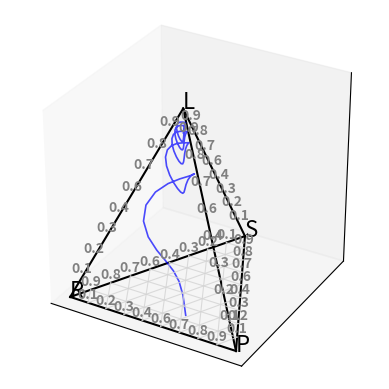

Here is the Python script that generated this plot:
import numpy as np
import matplotlib.pyplot as plt
from mpl_toolkits.mplot3d import axes3d, Axes3D 
from itertools import combinations
import pandas as pd


numEdgeLabels = 10


def plot_ax():               #plot tetrahedral outline
    verts=[[0,0,0],
     [1,0,0],
     [0.5,np.sqrt(3)/2,0],
     [0.5,0.28867513, 0.81649658]]
    lines=combinations(verts,2)
    for x in lines:
        line=np.transpose(np.array(x))
        ax.plot3D(line[0],line[1],line[2],c='0')

def label_points():  #create labels of each vertices of the simplex
    a=(np.array([1,0,0,0])) # Barycentric coordinates of vertices (A or c1)
    b=(np.array([0,1,0,0])) # Barycentric coordinates of vertices (B or c2)
    c=(np.array([0,0,1,0])) # Barycentric coordinates of vertices (C or c3)
    d=(np.array([0,0,0,1])) # Barycentric coordinates of vertices (D or c3)
    labels=['R','P','S','L']
    cartesian_points=get_cartesian_array_from_barycentric([a,b,c,d])
    for point,label in zip(cartesian_points,labels):
        if 'a' in label:
            ax.text(point[0],point[1]-0.075,point[2], label, size=16)
        elif 'b' in label:
            ax.text(point[0]+0.02,point[1]-0.02,point[2], label, size=16)
        else:
            ax.text(point[0],point[1],point[2], label, size=16)

def get_cartesian_array_from_barycentric(b):      #tranform from "barycentric" composition space to cartesian coordinates
    verts=[[0,0,0],
         [1,0,0],
         [0.5,np.sqrt(3)/2,0],
         [0.5,0.28867513, 0.81649658]]

    #create transformation array vis https://en.wikipedia.org/wiki/Barycentric_coordinate_system
    t = np.transpose(np.array(verts))        
    t_array=np.array([t.dot(x) for x in b]) #apply transform to all points

    return t_array

def plot_3d_tern(df,c='1', colour="b"): #use function "get_cartesian_array_from_barycentric" to plot the scatter points
#args are b=dataframe to plot and c=scatter point color
    bary_arr=df.values

    verts = np.array([[0,0,0], [1,0,0], [0.5,np.sqrt(3)/2,0], [0.5,0.28867513, 0.81649658]])

    cartesian_points=get_cartesian_array_from_barycentric(bary_arr)
    #ax.scatter(cartesian_points[:,0],cartesian_points[:,1],cartesian_points[:,2],c=c)

    ax.plot(cartesian_points[:,0], cartesian_points[:,1], cartesian_points[:,2], 
            color=colour, linewidth=1.2, alpha=0.7)


def add_edge_labels(ax):  # Add ratio labels along each edge
    verts = np.array([[0,0,0], [1,0,0], [0.5,np.sqrt(3)/2,0], [0.5,0.28867513, 0.81649658]])


    edges = [
        (verts[0], verts[1]),  # A-B
        (verts[2], verts[0]),  # C-A
        (verts[0], verts[3]),  # A-D
        (verts[1], verts[2]),  # B-C
        (verts[1], verts[3]),  # B-D
        (verts[2], verts[3])   # C-D
    ]
    
    ticks = np.linspace(0, 1, numEdgeLabels)[1:-1]  # 0.0 to 1.0 in 5 steps
    tick_labels = [f"{t:.1f}" for t in ticks]

    for start, end in edges:

        for t, label in zip(ticks, tick_labels):
            # Linear interpolation for tick position
           
            pos = (1-t) * start + t * end
            ax.text(pos[0], pos[1], pos[2] + 0.02, 
                    label, size=10, ha='center', color='gray', weight='bold')

def add_grid_lines(ax):  # Add ternary-style grid lines to ABC face
    a = np.array([0, 0, 0])
    b = np.array([1, 0, 0])
    c = np.array([0.5, np.sqrt(3)/2, 0])
    
    ticks = np.linspace(0, 1, numEdgeLabels)[1:-1]  # Exclude 0 and 1 to avoid drawing edges twice

    # Lines parallel to AB
    for t in ticks:
        p1 = (1-t) * c + t * b
        p2 = (1-t) * c + t * a
        line = np.array([p1, p2]).T
        ax.plot3D(line[0], line[1], line[2], color='lightgray', linewidth=0.8, alpha=0.8)

    # Lines parallel to BC
    for t in ticks:
        p1 = (1-t) * a + t * c
        p2 = (1-t) * a + t * b
        line = np.array([p1, p2]).T
        ax.plot3D(line[0], line[1], line[2], color='lightgray', linewidth=0.8, alpha=0.8)

    # Lines parallel to AC
    for t in ticks:
        p1 = (1-t) * b + t * c
        p2 = (1-t) * b + t * a
        line = np.array([p1, p2]).T
        ax.plot3D(line[0], line[1], line[2], color='lightgray', linewidth=0.8, alpha=0.8)


#Create Dataset 1
np.random.seed(123)
c1=np.random.normal(8,2.5,33)
c2=np.random.normal(8,2.5,33)
c3=np.random.normal(8,2.5,33)
c4=[100-x for x in c1+c2+c3]   #make sur ecomponents sum to 100

#df unecessary but that is the format of my real data
df1=pd.DataFrame(data=[c1,c2,c3,c4],index=['c1','c2','c3','c4']).T
df1=df1/100



#Create Dataset 2
np.random.seed(1234)
c1=np.random.normal(16,2.5,33)
c2=np.random.normal(16,2.5,33)
c3=np.random.normal(16,2.5,33)
c4=[100-x for x in c1+c2+c3]

df2=pd.DataFrame(data=[c1,c2,c3,c4],index=['c1','c2','c3','c4']).T
df2=df2/100



#Create Dataset 3
np.random.seed(12345)
c1=np.random.normal(33,2.5,33)
c2=np.random.normal(33,2.5,33)
c3=np.random.normal(33,2.5,33)
c4=[100-x for x in c1+c2+c3]

df3=pd.DataFrame(data=[c1,c2,c3,c4],index=['c1','c2','c3','c4']).T
df3=df3/100

print(df3.head())

# c4 = L,  c1 = R, c2 = P, c3 = S






fig = plt.figure()
ax = fig.add_subplot(111, projection="3d")

plot_ax() #call function to draw tetrahedral outline

label_points() #label the vertices

#plot_3d_tern(df1,'b') #call function to plot df1

#plot_3d_tern(df2,'r') #...plot df2

#plot_3d_tern(df3,'g') #...





#########

def generate_4d_spiral(n_points=100, n_turns=10):
    theta = np.linspace(0, n_turns * np.pi, n_points)  # Control the number of turns
    c4 = np.linspace(0,10, n_points)
    r = np.linspace(0.2, 1.0, n_points)  # Grow to full simplex size

    # Generate positive spiral components
    c1 = 0.4 + 0.3 * np.sin(theta)
    c2 = 0.4 + 0.3 * np.cos(theta)
    c3 = 0.2 + 0.2 * np.sin(2 * theta)

    # Normalize the first 3 components to ensure each point sums to 1
    total = c1 + c2 + c3 + c4
    c1 /= total
    c2 /= total
    c3 /= total
    c4 /= total
    
    # Combine into a 4D dataframe
    return pd.DataFrame({"c1": c1, "c2": c2, "c3": c3, "c4": c4})

# Generate the 4D spiral data
df_spiral = generate_4d_spiral()

# Print the first few rows to verify
print(df_spiral.head())

plot_3d_tern(df_spiral,'g') #...


add_edge_labels(ax)
add_grid_lines(ax)

ax.grid(False)
ax.set_xticks([])
ax.set_yticks([])
ax.set_zticks([])
ax.set_box_aspect([1,1,1])

#ax.view_init(elev=20, azim=120)




plt.show()